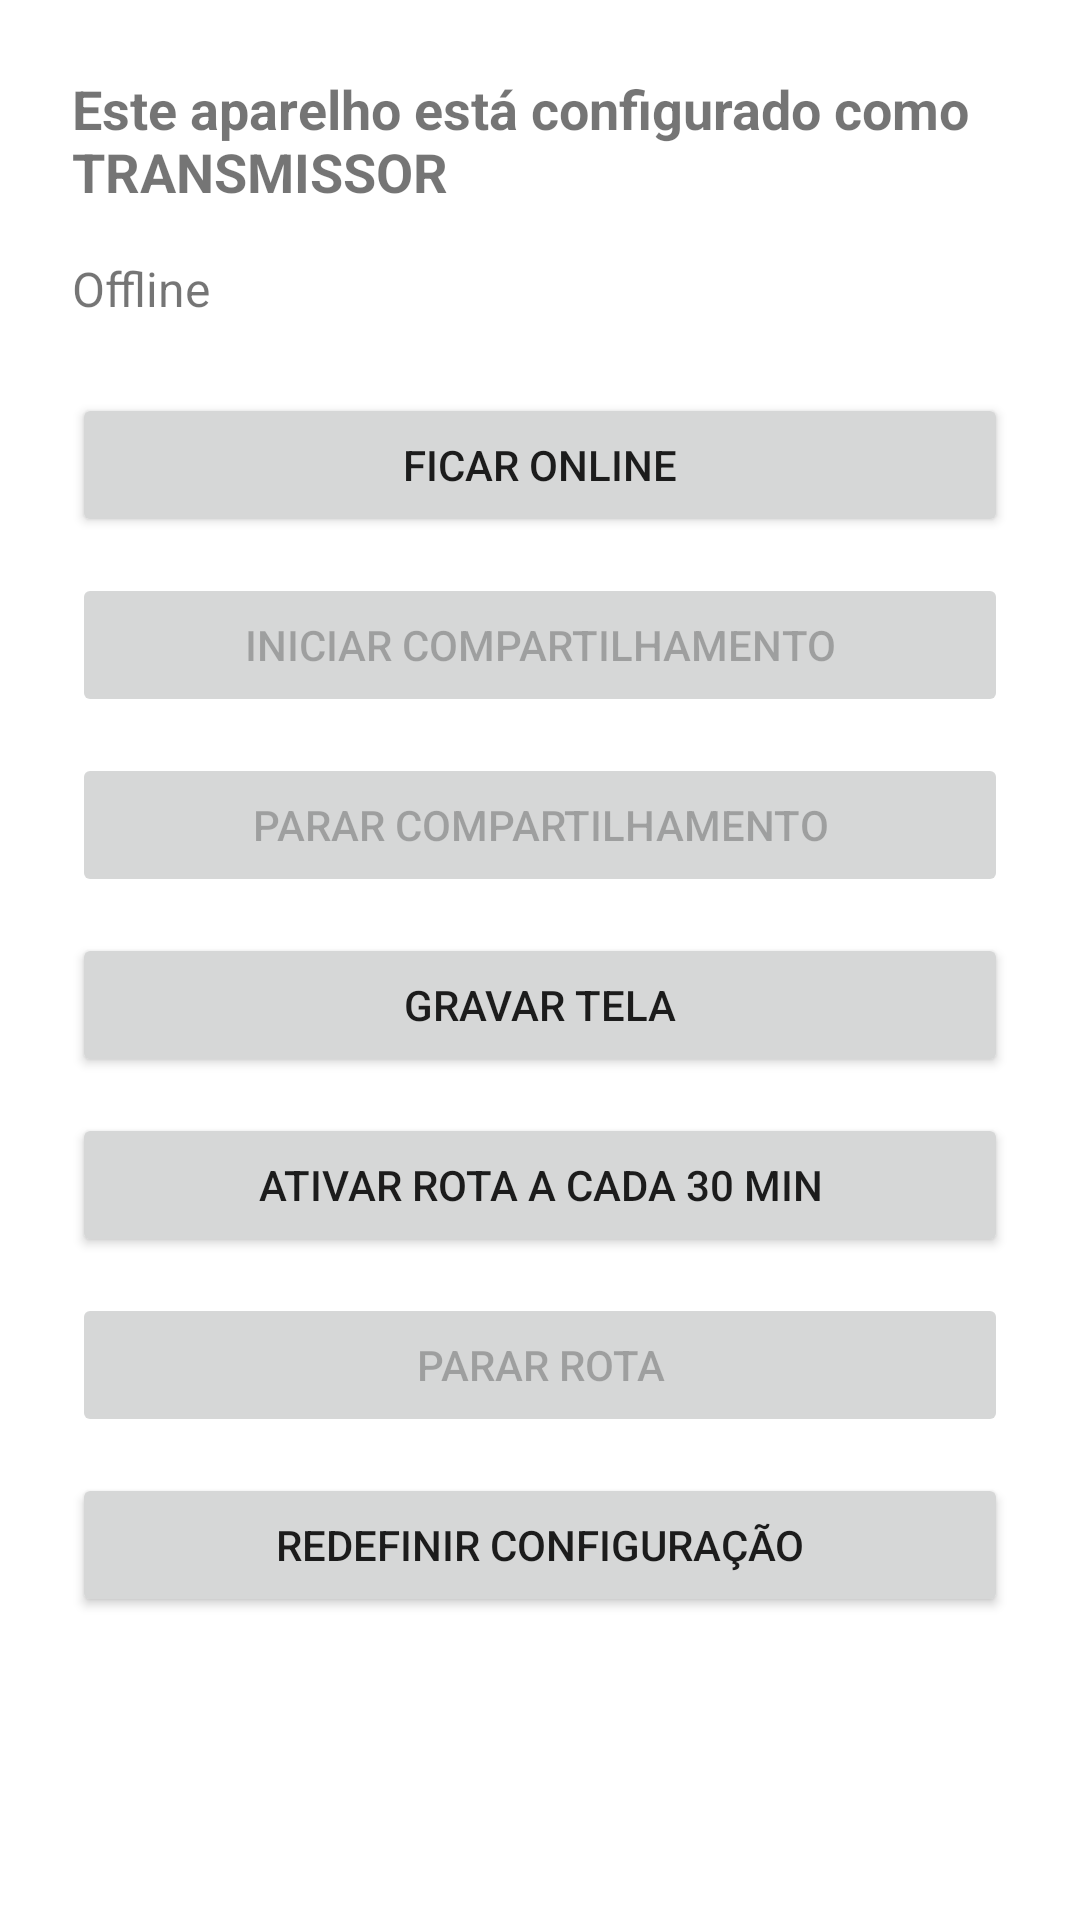

Android layout source for this screen:
<!-- AndroidManifest.xml: application theme Theme.AplicativoK -->
<!-- res/layout/activity_transmitter.xml -->
<?xml version="1.0" encoding="utf-8"?>
<ScrollView xmlns:android="http://schemas.android.com/apk/res/android"
    android:layout_width="match_parent"
    android:layout_height="match_parent">

    <LinearLayout
        android:layout_width="match_parent"
        android:layout_height="wrap_content"
        android:orientation="vertical"
        android:padding="24dp">

        <TextView
            android:id="@+id/textRoleLabel"
            android:layout_width="wrap_content"
            android:layout_height="wrap_content"
            android:text="@string/transmitter_role_label"
            android:textSize="18sp"
            android:textStyle="bold"
            android:layout_marginBottom="16dp" />

        <TextView
            android:id="@+id/textStatus"
            android:layout_width="wrap_content"
            android:layout_height="wrap_content"
            android:text="@string/status_offline"
            android:textSize="16sp"
            android:layout_marginBottom="24dp" />

        <Button
            android:id="@+id/buttonGoOnline"
            android:layout_width="match_parent"
            android:layout_height="wrap_content"
            android:text="@string/btn_go_online"
            android:layout_marginBottom="12dp" />

        <Button
            android:id="@+id/buttonStartSharing"
            android:layout_width="match_parent"
            android:layout_height="wrap_content"
            android:text="@string/btn_start_sharing"
            android:enabled="false"
            android:layout_marginBottom="12dp" />

        <Button
            android:id="@+id/buttonStopSharing"
            android:layout_width="match_parent"
            android:layout_height="wrap_content"
            android:text="@string/btn_stop_sharing"
            android:enabled="false"
            android:layout_marginBottom="12dp" />

        
        <Button
            android:id="@+id/buttonToggleRecording"
            android:layout_width="match_parent"
            android:layout_height="wrap_content"
            android:text="@string/btn_start_recording"
            android:layout_marginBottom="12dp" />

        <Button
            android:id="@+id/buttonStartRoute"
            android:layout_width="match_parent"
            android:layout_height="wrap_content"
            android:text="@string/btn_start_route"
            android:layout_marginBottom="12dp" />

        <Button
            android:id="@+id/buttonStopRoute"
            android:layout_width="match_parent"
            android:layout_height="wrap_content"
            android:text="@string/btn_stop_route"
            android:enabled="false"
            android:layout_marginBottom="12dp" />

        <Button
            android:id="@+id/buttonResetConfig"
            android:layout_width="match_parent"
            android:layout_height="wrap_content"
            android:text="@string/btn_reset_config" />

    </LinearLayout>
</ScrollView>
<!-- resources referenced by this layout -->
<resources>
  <string name="btn_go_online">Ficar online</string>
  <string name="btn_reset_config">Redefinir configuração</string>
  <string name="btn_start_recording">Gravar tela</string>
  <string name="btn_start_route">Ativar rota a cada 30 min</string>
  <string name="btn_start_sharing">Iniciar compartilhamento</string>
  <string name="btn_stop_route">Parar rota</string>
  <string name="btn_stop_sharing">Parar compartilhamento</string>
  <string name="status_offline">Offline</string>
  <string name="transmitter_role_label">Este aparelho está configurado como TRANSMISSOR</string>
  <style name="Theme.AplicativoK" parent="Theme.MaterialComponents.DayNight.NoActionBar" />
</resources>
